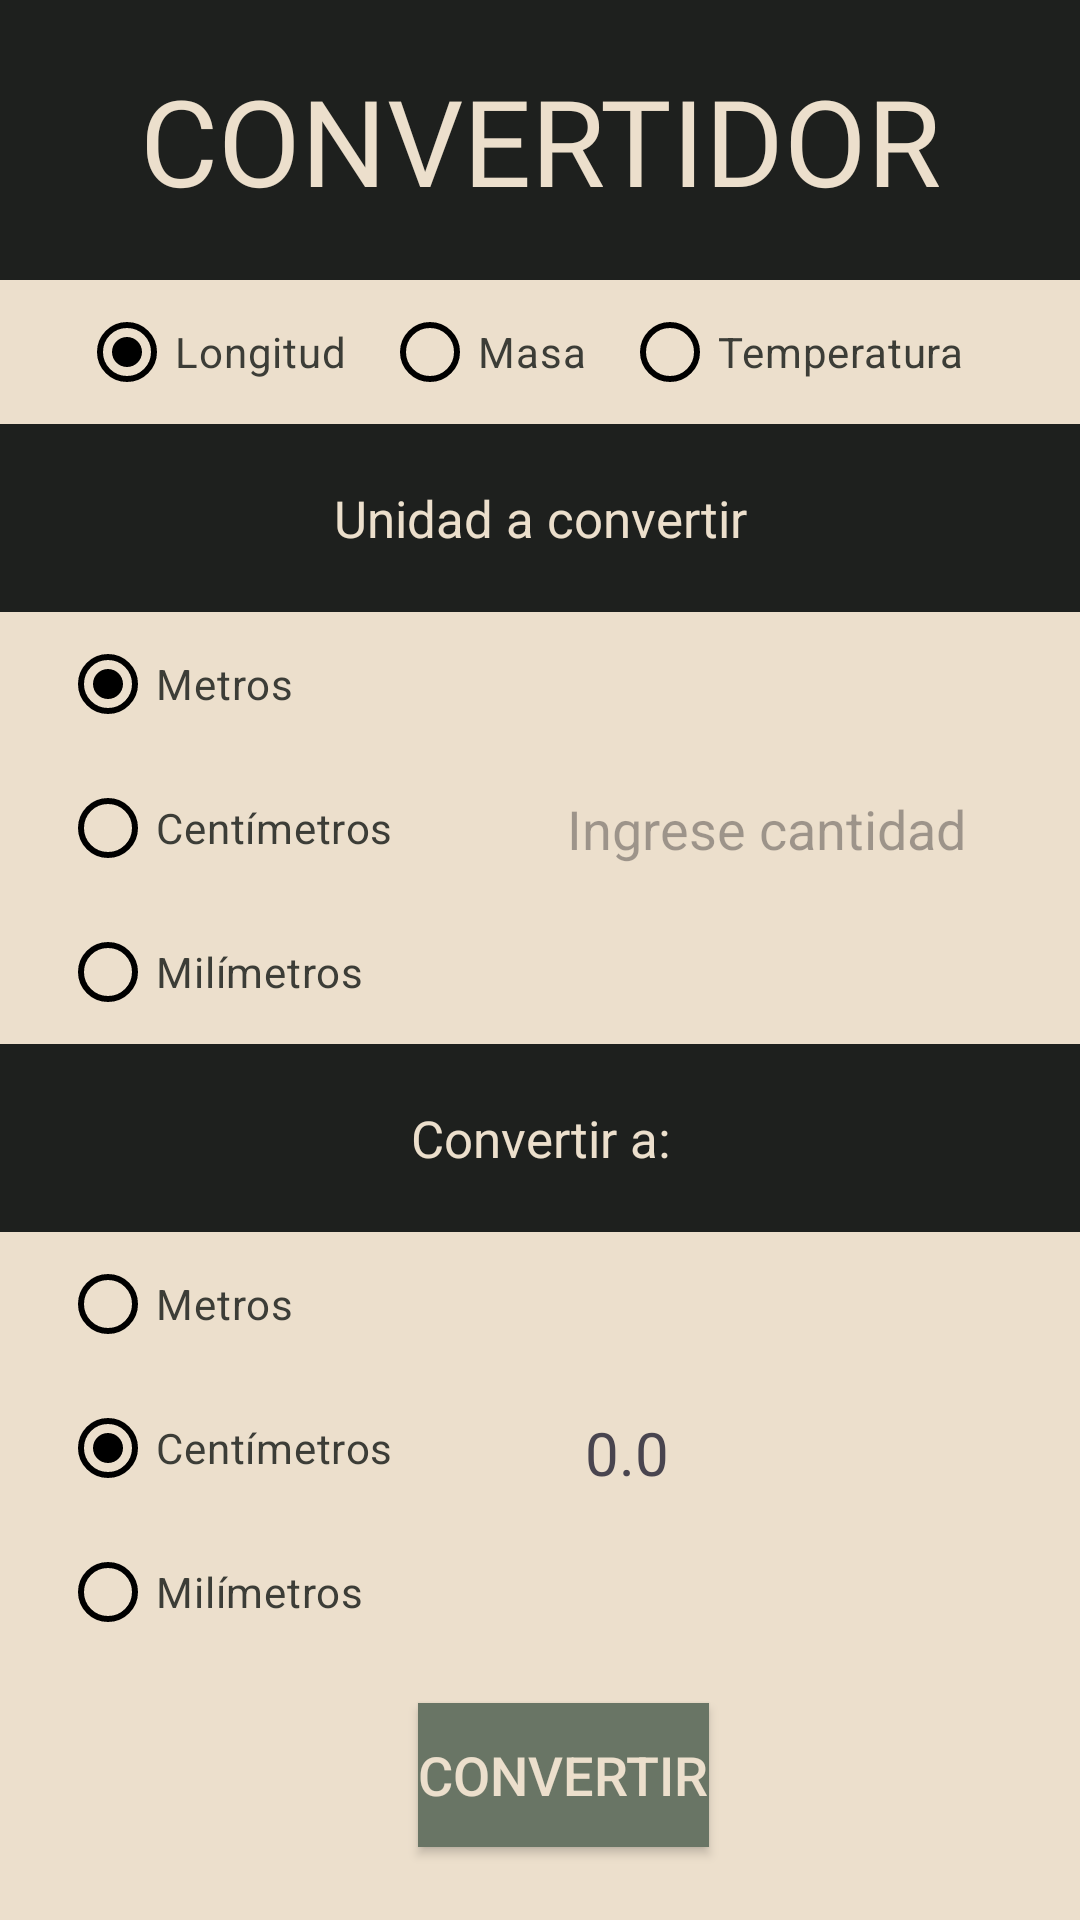

This screen was rendered from an Android layout file. Write that file and the resources it references.
<!-- AndroidManifest.xml: application theme Theme.Practica7_controles2 -->
<!-- res/layout/convertidor_crt.xml -->
<?xml version="1.0" encoding="utf-8"?>
<GridLayout xmlns:android="http://schemas.android.com/apk/res/android"
    xmlns:tools="http://schemas.android.com/tools"
    android:id="@+id/main2"
    android:layout_width="match_parent"
    android:layout_height="match_parent"
    android:rowCount="8"
    android:columnCount="2"
    tools:context=".MainActivity"
    android:background="#ECDFCC">

    <TextView
        android:id="@+id/tvFirst"
        android:layout_width="match_parent"
        android:layout_height="wrap_content"
        android:text="@string/conv"
        android:gravity="center"
        android:layout_row="0"
        android:layout_column="0"
        android:layout_columnSpan="2"
        android:fontFamily="@font/handjet_semibold"
        android:textSize="40dp"
        android:padding="20dp"
        android:textColor="#ECDFCC"
        android:background="#1E201E"/>
    <RadioGroup
        android:id="@+id/tipoGroup"
        android:layout_width="match_parent"
        android:layout_height="wrap_content"
        android:orientation="horizontal"
        android:gravity="center_horizontal"
        android:layout_row="1"
        android:layout_column="0"
        android:layout_columnSpan="2">
            <RadioButton
                android:id="@+id/rbtnOpc1"
                android:layout_width="wrap_content"
                android:layout_height="wrap_content"
                android:text="@string/opcion1"
                android:paddingRight="12dp"
                android:textColor="#3C3D37"
                android:buttonTint="@color/radio_button_selector"
                android:buttonTintMode="multiply"
                android:checked="true"/>
            <RadioButton
                android:id="@+id/rbtnOpc2"
                android:layout_width="wrap_content"
                android:layout_height="wrap_content"
                android:text="@string/opcion2"
                android:paddingRight="12dp"
                android:textColor="#3C3D37"
                android:buttonTint="@color/radio_button_selector"
                android:buttonTintMode="multiply"/>
            <RadioButton
                android:id="@+id/rbtnOpc3"
                android:layout_width="wrap_content"
                android:layout_height="wrap_content"
                android:text="@string/opcion3"
                android:paddingRight="12dp"
                android:textColor="#3C3D37"
                android:buttonTint="@color/radio_button_selector"
                android:buttonTintMode="multiply"/>
    </RadioGroup>
    <TextView
        android:layout_width="match_parent"
        android:layout_height="wrap_content"
        android:text="@string/unidad"
        android:gravity="center"
        android:layout_row="2"
        android:layout_column="0"
        android:paddingTop="20dp"
        android:paddingBottom="20dp"
        android:layout_columnSpan="2"
        android:textSize="17dp"
        android:textColor="#ECDFCC"
        android:background="#1E201E"/>
    <RadioGroup
        android:id="@+id/firstGroup"
        android:layout_width="115dp"
        android:layout_height="wrap_content"
        android:layout_row="3"
        android:layout_column="0"
        android:layout_marginLeft="20dp">

        <RadioButton
            android:id="@+id/rbtnFOpc1"
            android:layout_width="match_parent"
            android:layout_height="wrap_content"
            android:text="@string/opcionF1"
            android:textColor="#3C3D37"
            android:buttonTint="@color/rbSelected"
            android:buttonTintMode="multiply"
            android:checked="true"/>
        <RadioButton
            android:id="@+id/rbtnFOpc2"
            android:layout_width="match_parent"
            android:layout_height="wrap_content"
            android:text="@string/opcionF2"
            android:buttonTint="@color/rbSelected"
            android:buttonTintMode="multiply"
            android:textColor="#3C3D37"/>
        <RadioButton
            android:id="@+id/rbtnFOpc3"
            android:layout_width="match_parent"
            android:layout_height="wrap_content"
            android:text="@string/opcionF3"
            android:buttonTint="@color/rbSelected"
            android:buttonTintMode="multiply"
            android:textColor="#3C3D37"/>

    </RadioGroup>
    <EditText
        android:id="@+id/input"
        android:layout_width="wrap_content"
        android:layout_height="wrap_content"
        android:hint="@string/ingrese"
        android:inputType="numberDecimal"
        android:maxLength="13"
        android:layout_row="3"
        android:layout_column="1"
        android:layout_margin="50dp"/>

    <TextView
        android:layout_width="match_parent"
        android:layout_height="wrap_content"
        android:text="@string/unidad2"
        android:gravity="center"
        android:layout_row="4"
        android:layout_column="0"
        android:paddingTop="20dp"
        android:paddingBottom="20dp"
        android:layout_columnSpan="2"
        android:textSize="17dp"
        android:textColor="#ECDFCC"
        android:background="#1E201E"/>
    <RadioGroup
        android:id="@+id/secondGroup"
        android:layout_width="115dp"
        android:layout_height="wrap_content"
        android:layout_row="5"
        android:layout_column="0"
        android:layout_marginLeft="20dp">

        <RadioButton
            android:id="@+id/rbtnSOpc1"
            android:layout_width="match_parent"
            android:layout_height="wrap_content"
            android:text="@string/opcionF1"
            android:buttonTint="@color/rbSelected"
            android:buttonTintMode="multiply"
            android:textColor="#3C3D37"/>
        <RadioButton
            android:id="@+id/rbtnSOpc2"
            android:layout_width="match_parent"
            android:layout_height="wrap_content"
            android:text="@string/opcionF2"
            android:textColor="#3C3D37"
            android:buttonTint="@color/rbSelected"
            android:buttonTintMode="multiply"
            android:checked="true"/>
        <RadioButton
            android:id="@+id/rbtnSOpc3"
            android:layout_width="match_parent"
            android:layout_height="wrap_content"
            android:text="@string/opcionF3"
            android:buttonTint="@color/rbSelected"
            android:buttonTintMode="multiply"
            android:textColor="#3C3D37"/>

    </RadioGroup>
    <TextView
        android:id="@+id/resultado"
        android:layout_width="wrap_content"
        android:layout_height="wrap_content"
        android:text="@string/inputPre"
        android:textSize="20dp"
        android:layout_margin="60dp"
        android:layout_row="5"
        android:layout_column="1"/>
    <Button
        android:id="@+id/btnConv"
        android:layout_width="wrap_content"
        android:layout_height="wrap_content"
        android:text="@string/btnConvertir"
        android:backgroundTint="@color/rbSelected"
        android:textColor="@color/rbUnselected"
        android:textSize="18sp"
        android:layout_row="6"
        android:layout_column="0"
        android:layout_columnSpan="2"
        android:layout_gravity="center_horizontal"
        android:layout_marginTop="10dp"
        android:background="@drawable/square_button"
        />
    <TextView
        android:layout_width="wrap_content"
        android:layout_height="wrap_content"
        android:text="@string/author"
        android:layout_margin="65dp"
        android:layout_row="7"
        android:fontFamily="@font/kalam_regular"
        android:layout_column="0"
        android:layout_columnSpan="2"
        android:layout_gravity="center"/>

</GridLayout>
<!-- resources referenced by this layout -->
<resources>
  <color name="rbSelected">#697565</color>
  <color name="rbUnselected">#ECDFCC</color>
  <!-- drawable square_button (drawable) -->
  <shape xmlns:android="http://schemas.android.com/apk/res/android">
      <solid android:color="@color/rbSelected" /> 
      <corners android:radius="0dp"/> 
      <stroke android:width="2dp" android:color="@color/rbUnselected"/> 
  </shape>
  <string name="author">Powered by César RT ©</string>
  <string name="btnConvertir">Convertir</string>
  <string name="conv">CONVERTIDOR</string>
  <string name="ingrese">Ingrese cantidad</string>
  <string name="inputPre">0.0</string>
  <string name="opcion1">Longitud</string>
  <string name="opcion2">Masa</string>
  <string name="opcion3">Temperatura</string>
  <string name="opcionF1">Metros</string>
  <string name="opcionF2">Centímetros</string>
  <string name="opcionF3">Milímetros</string>
  <string name="unidad">Unidad a convertir</string>
  <string name="unidad2">Convertir a:</string>
  <style name="Theme.Practica7_controles2" parent="Base.Theme.Practica7_controles2" />
  <style name="Base.Theme.Practica7_controles2" parent="Theme.Material3.DayNight.NoActionBar">
          
          <item name="colorControlActivated">@color/rbSelected</item> 
          <item name="colorControlNormal">@color/rbUnselected</item> 
          <item name="colorPrimary">@color/rbSelected</item>
          <item name="colorPrimaryDark">@color/rbUnselected</item>
          <item name="colorAccent">@color/rbSelected</item>
      </style>
</resources>
